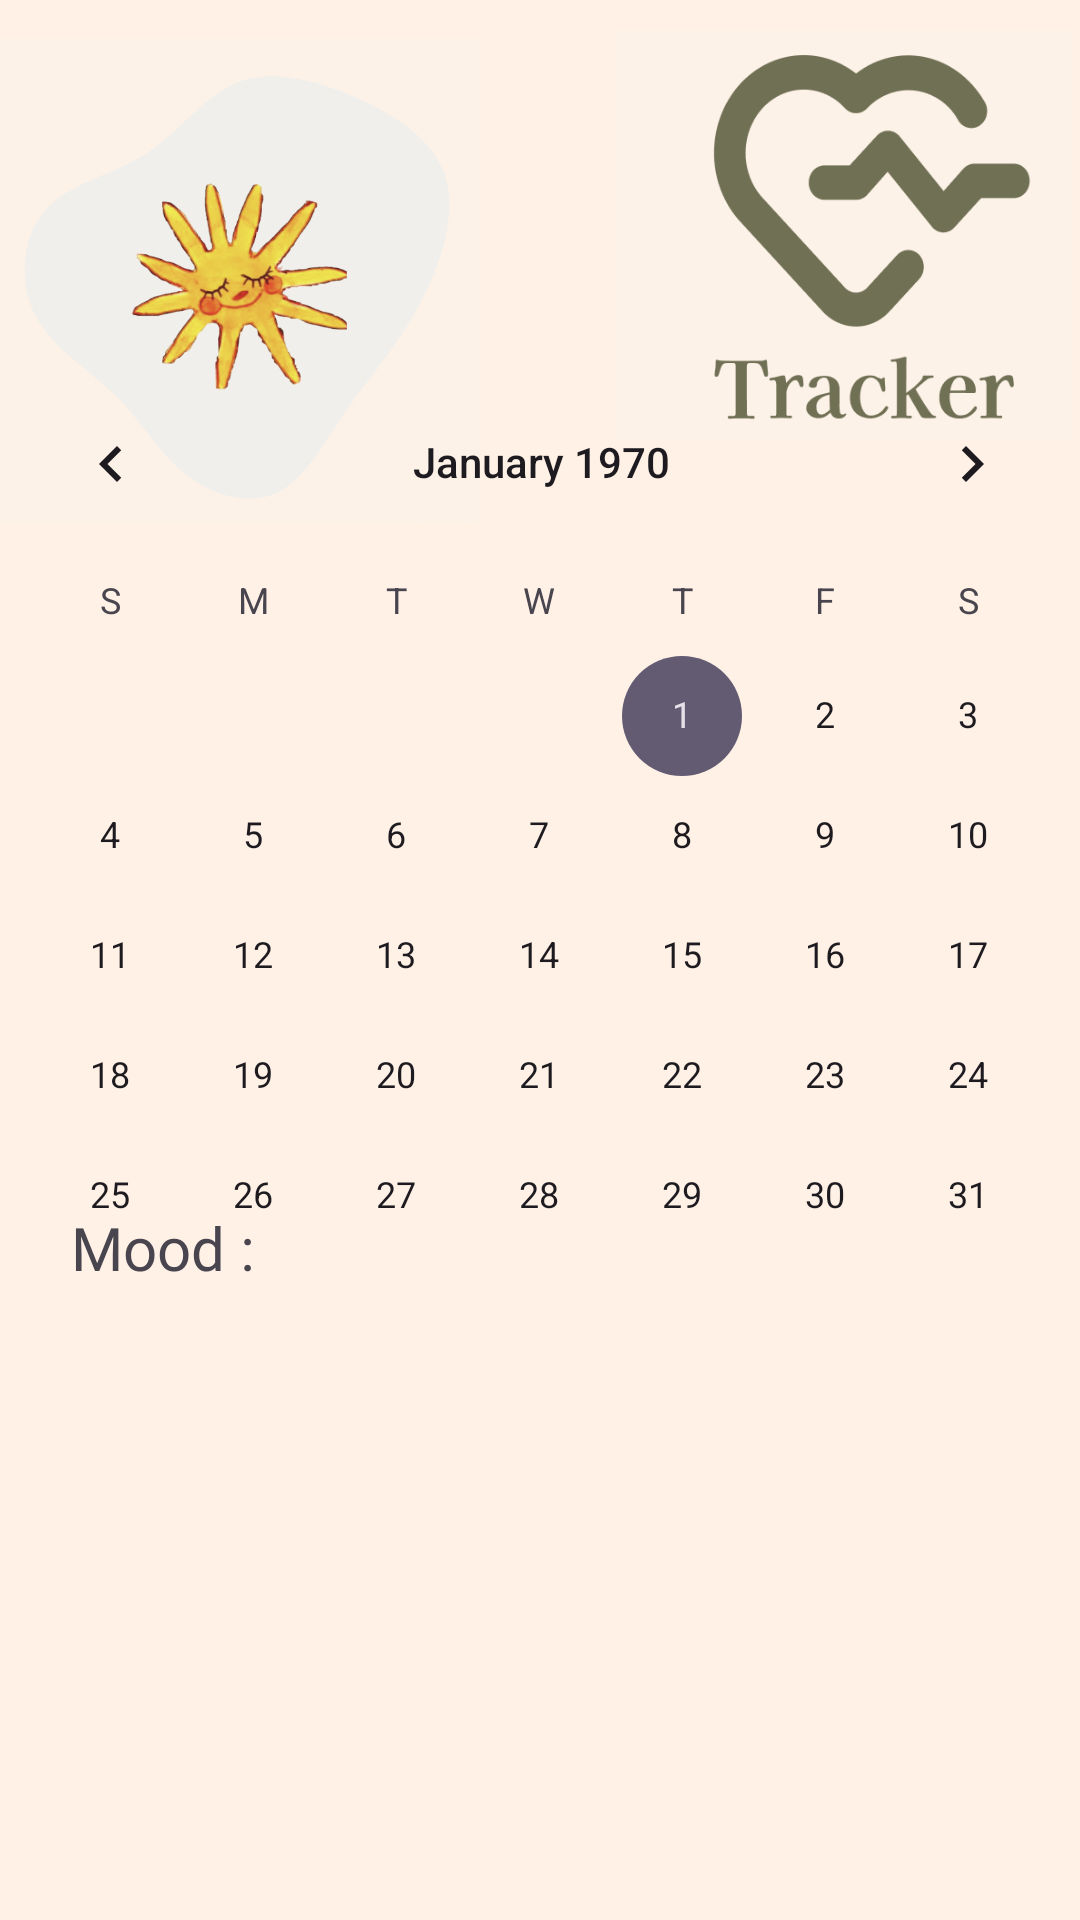

Reconstruct the res/layout file that produces this screen, plus the resources it refers to.
<!-- AndroidManifest.xml: application theme Theme.Emotify -->
<!-- res/layout/activity_tracker_calendar.xml -->
<?xml version="1.0" encoding="utf-8"?>
<androidx.constraintlayout.widget.ConstraintLayout xmlns:android="http://schemas.android.com/apk/res/android"
    xmlns:app="http://schemas.android.com/apk/res-auto"
    xmlns:tools="http://schemas.android.com/tools"
    android:id="@+id/main"
    android:layout_width="match_parent"
    android:layout_height="match_parent"
    android:background="#FFF1E6"
    tools:context=".View.trackerCalendar">

    <ImageView
        android:id="@+id/imageView11"
        android:layout_width="160dp"
        android:layout_height="187dp"
        android:layout_marginEnd="256dp"
        android:layout_marginBottom="552dp"
        app:layout_constraintBottom_toBottomOf="parent"
        app:layout_constraintEnd_toEndOf="parent"
        app:layout_constraintHorizontal_bias="0.0"
        app:layout_constraintStart_toStartOf="parent"
        app:layout_constraintTop_toTopOf="parent"
        app:layout_constraintVertical_bias="0.0"
        app:srcCompat="@drawable/emotifylogo" />

    <ImageView
        android:id="@+id/imageView12"
        android:layout_width="152dp"
        android:layout_height="152dp"
        app:layout_constraintBottom_toBottomOf="parent"
        app:layout_constraintEnd_toEndOf="parent"
        app:layout_constraintHorizontal_bias="0.988"
        app:layout_constraintStart_toStartOf="parent"
        app:layout_constraintTop_toTopOf="parent"
        app:layout_constraintVertical_bias="0.005"
        app:srcCompat="@drawable/tracker" />

    <CalendarView
        android:id="@+id/calendarView2"
        android:layout_width="375dp"
        android:layout_height="321dp"
        app:layout_constraintBottom_toBottomOf="parent"
        app:layout_constraintEnd_toEndOf="parent"
        app:layout_constraintStart_toStartOf="parent"
        app:layout_constraintTop_toTopOf="parent"
        app:layout_constraintVertical_bias="0.378" />

    <TextView
        android:id="@+id/moodTextview"
        android:layout_width="312dp"
        android:layout_height="36dp"
        android:fontFamily="@font/kaisei_tokumin_medium"
        android:text="Mood :"
        android:textSize="20sp"
        app:layout_constraintBottom_toBottomOf="parent"
        app:layout_constraintEnd_toEndOf="parent"
        app:layout_constraintHorizontal_bias="0.494"
        app:layout_constraintStart_toStartOf="parent"
        app:layout_constraintTop_toTopOf="parent"
        app:layout_constraintVertical_bias="0.666" />

    <ImageView
        android:id="@+id/imageView13"
        android:layout_width="267dp"
        android:layout_height="191dp"
        android:rotation="90"
        android:rotationY="0"
        app:layout_constraintBottom_toBottomOf="parent"
        app:layout_constraintEnd_toEndOf="parent"
        app:layout_constraintStart_toStartOf="parent"
        app:layout_constraintTop_toTopOf="parent"
        app:layout_constraintVertical_bias="0.924"
        tools:srcCompat="@tools:sample/avatars" />

</androidx.constraintlayout.widget.ConstraintLayout>
<!-- resources referenced by this layout -->
<resources>
  <!-- drawable emotifylogo: png bitmap (drawable, 228464 bytes) -->
  <!-- drawable tracker: png bitmap (drawable, 24410 bytes) -->
  <style name="Theme.Emotify" parent="Base.Theme.Emotify" />
  <style name="Base.Theme.Emotify" parent="Theme.Material3.DayNight.NoActionBar">
          
          
      </style>
</resources>
